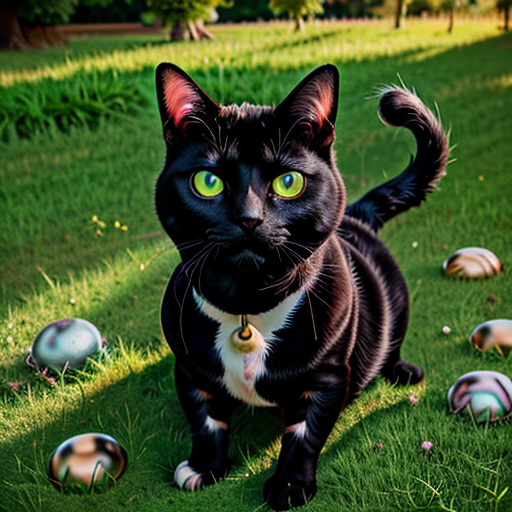
Generation parameters embedded in this image by ComfyUI (PNG 'prompt' text chunk: the API-format workflow graph, JSON):
{"3":{"inputs":{"seed":346399437277069,"steps":20,"cfg":8.0,"sampler_name":"dpmpp_2m","scheduler":"karras","denoise":1.0,"model":["4",0],"positive":["6",0],"negative":["7",0],"latent_image":["5",0]},"class_type":"KSampler","_meta":{"title":"KSampler"}},"4":{"inputs":{"ckpt_name":"epicrealism_pureEvolutionV5.safetensors"},"class_type":"CheckpointLoaderSimple","_meta":{"title":"Load Checkpoint"}},"5":{"inputs":{"width":512,"height":512,"batch_size":10},"class_type":"EmptyLatentImage","_meta":{"title":"Empty Latent Image"}},"6":{"inputs":{"text":"high quality photo of black    short-haired cat on the grass  \nbest quality, photorealistic, hyperdetailed, highly detailed, shot on Canon 5d mark iv, (pet photography:1.4)","clip":["4",1]},"class_type":"CLIPTextEncode","_meta":{"title":"CLIP Text Encode (Prompt)"}},"7":{"inputs":{"text":"low quality, bad quality, worst quality, human","clip":["4",1]},"class_type":"CLIPTextEncode","_meta":{"title":"CLIP Text Encode (Prompt)"}},"8":{"inputs":{"samples":["3",0],"vae":["4",2]},"class_type":"VAEDecode","_meta":{"title":"VAE Decode"}},"9":{"inputs":{"filename_prefix":"pet_dataset","images":["8",0]},"class_type":"SaveImage","_meta":{"title":"Save Image"}}}